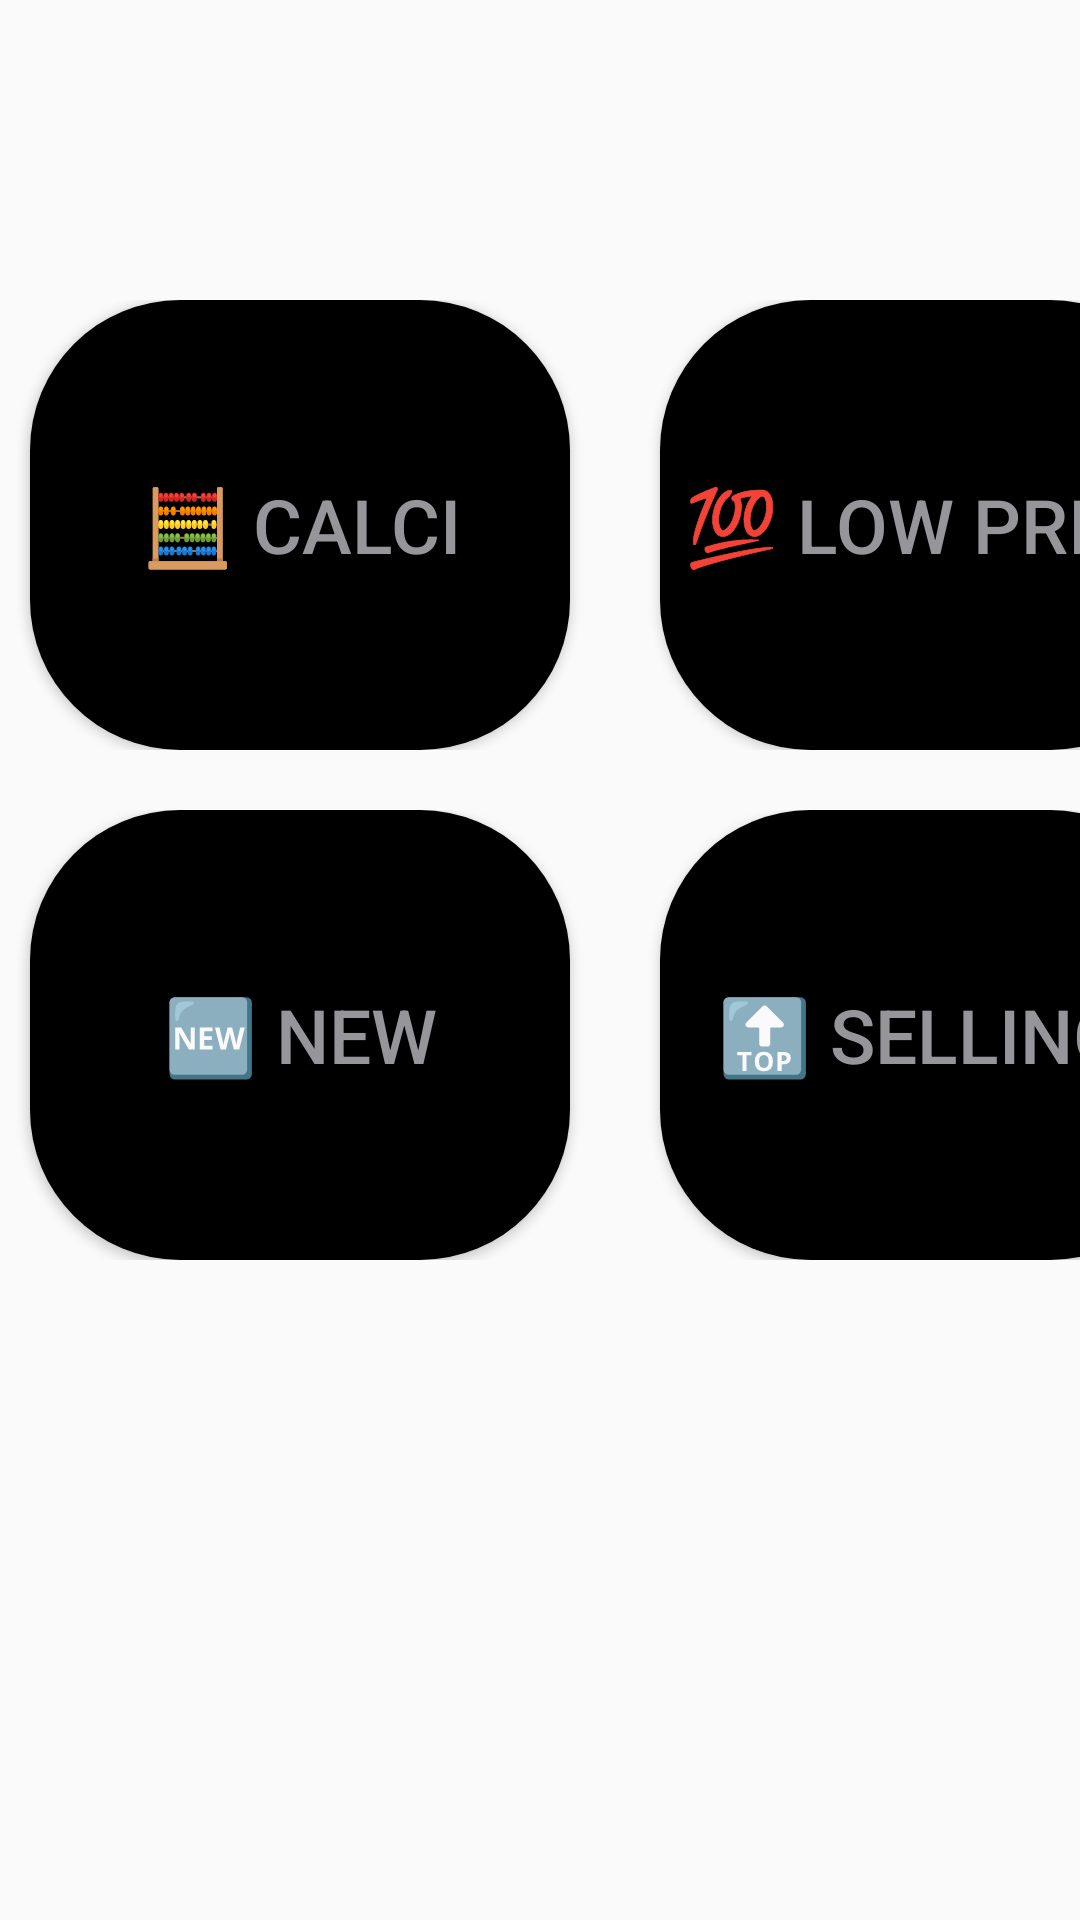

Android layout source for this screen:
<!-- AndroidManifest.xml: application theme Theme.Mobile_Shop -->
<!-- res/layout/fragment_categories.xml -->
<?xml version="1.0" encoding="utf-8"?>
<FrameLayout xmlns:android="http://schemas.android.com/apk/res/android"
    xmlns:tools="http://schemas.android.com/tools"
    android:layout_width="match_parent"
    android:layout_height="match_parent"
    tools:context=".categories">

    

    <ScrollView
        android:layout_width="match_parent"
        android:layout_height="match_parent">

        <LinearLayout
            android:layout_width="match_parent"
            android:layout_height="wrap_content"
            android:orientation="vertical">

            <TableLayout
                android:layout_width="match_parent"
                android:layout_height="match_parent"
                android:layout_marginTop="100dp">

                <TableRow>

                    <Button
                        android:id="@+id/button_exp"
                        android:layout_width="180dp"
                        android:layout_height="150dp"
                        android:layout_marginLeft="10dp"
                        android:layout_marginRight="10dp"
                        android:background="@drawable/categories_button"
                        android:text="🧮 calci"
                        android:textColor="#95959A"
                        android:textSize="25dp" />

                    <Button
                        android:id="@+id/button_Low"
                        android:layout_width="180dp"
                        android:layout_height="150dp"
                        android:layout_marginLeft="20dp"
                        android:layout_marginRight="10dp"
                        android:background="@drawable/categories_button"
                        android:text="💯 Low prize"
                        android:textColor="#95959A"
                        android:textSize="25dp" />
                </TableRow>
                <TableRow

                    android:layout_marginTop="20dp">

                    <Button
                        android:id="@+id/button_Medium"
                        android:layout_width="180dp"
                        android:layout_height="150dp"
                        android:layout_marginLeft="10dp"
                        android:layout_marginRight="10dp"
                        android:background="@drawable/categories_button"
                        android:text="🆕 New"
                        android:textColor="#95959A"
                        android:textSize="25dp" />

                    <Button
                        android:id="@+id/button_High"
                        android:layout_width="180dp"
                        android:layout_height="150dp"
                        android:layout_marginLeft="20dp"
                        android:layout_marginRight="10dp"
                        android:background="@drawable/categories_button"
                        android:text="🔝 selling "
                        android:textColor="#95959A"
                        android:textSize="25dp" />
                </TableRow>
            </TableLayout>
        </LinearLayout>
    </ScrollView>

</FrameLayout>
<!-- resources referenced by this layout -->
<resources>
  <!-- drawable categories_button (drawable) -->
  <?xml version="1.0" encoding="utf-8"?>
  <shape xmlns:android="http://schemas.android.com/apk/res/android" android:shape="rectangle">
  
      <solid android:color="@color/black"></solid>
      <corners android:radius="50dp"></corners>
  
  </shape>
  <style name="Theme.Mobile_Shop" parent="Base.Theme.Mobile_Shop" />
  <style name="Base.Theme.Mobile_Shop" parent="Theme.AppCompat.Light.NoActionBar">
          
          
      </style>
  <!-- not gathered from this repository: default colours our renderer supplied (Android Studio template values) -->
  <color name="black">#FF000000</color>
</resources>
